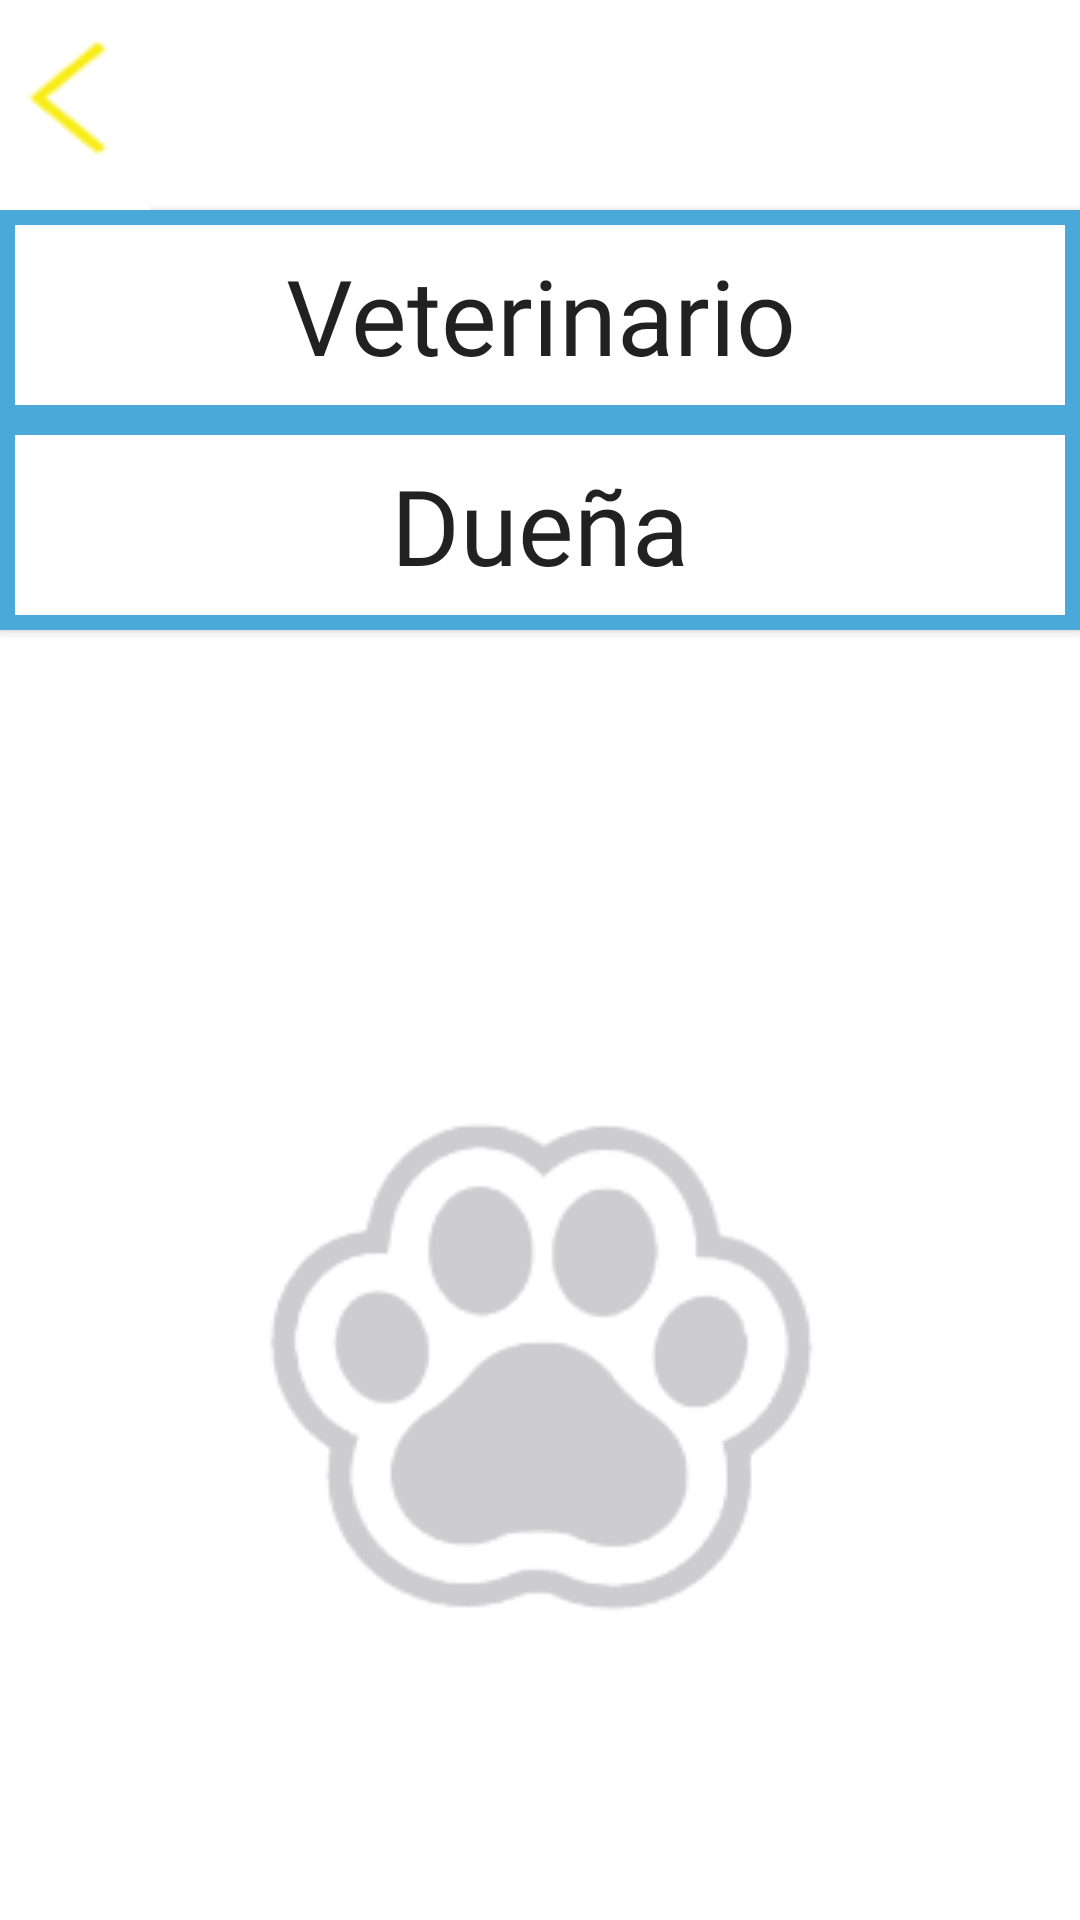

Reconstruct the res/layout file that produces this screen, plus the resources it refers to.
<!-- AndroidManifest.xml: application theme Theme.CuidaVet -->
<!-- res/layout/activity_emergencia.xml -->
<?xml version="1.0" encoding="utf-8"?>
<LinearLayout xmlns:android="http://schemas.android.com/apk/res/android"
    xmlns:app="http://schemas.android.com/apk/res-auto"
    xmlns:tools="http://schemas.android.com/tools"
    android:orientation="vertical"
    android:layout_width="match_parent"
    android:layout_height="match_parent"


    >

    <androidx.appcompat.widget.AppCompatButton
        android:id="@+id/btn_regresar"
        android:layout_width="50dp"
        android:layout_height="70dp"
        android:background="@drawable/regresar"
        />

    <androidx.appcompat.widget.AppCompatButton
        android:id="@+id/btn_contacto1"
        android:layout_width="match_parent"
        android:layout_height="70dp"
        android:text="Veterinario"
        android:background="@drawable/button_marco"
        android:fontFamily="@font/alataregular"
        android:textAllCaps="false"
        android:textSize="35dp"
        />
    <androidx.appcompat.widget.AppCompatButton
        android:id="@+id/btn_contacto2"
        android:layout_width="match_parent"
        android:layout_height="70dp"
        android:text="Dueña"
        android:background="@drawable/button_marco"
        android:fontFamily="@font/alataregular"
        android:textAllCaps="false"
        android:textSize="35dp"
        />

    <ImageView
        android:layout_width="200dp"
        android:layout_height="200dp"
        android:background="@drawable/logofondogrande"
        android:layout_gravity="center"
        android:layout_marginTop="140dp"
        />

    <androidx.appcompat.widget.AppCompatButton
        android:id="@+id/btn_agregar"
        android:layout_width="70dp"
        android:layout_height="70dp"
        android:background="@drawable/mas"
        android:layout_gravity="end"
        android:layout_marginTop="100dp"
        />


</LinearLayout>
<!-- resources referenced by this layout -->
<resources>
  <!-- drawable button_marco (drawable) -->
  <?xml version="1.0" encoding="utf-8"?>
  <selector xmlns:android="http://schemas.android.com/apk/res/android">
      <item>
          <shape android:shape="rectangle">
              <solid android:color="@color/white"/>
              <stroke
                  android:width="5dp"
                  android:color="@color/magenta"/>
          </shape>
      </item>
  </selector>
  <!-- drawable logofondogrande: png bitmap (drawable, 7599 bytes) -->
  <!-- drawable mas: png bitmap (drawable, 379 bytes) -->
  <!-- drawable regresar: png bitmap (drawable, 500 bytes) -->
  <style name="Theme.CuidaVet" parent="Theme.MaterialComponents.DayNight.DarkActionBar">
          
          <item name="colorPrimary">@color/purple_500</item>
          <item name="colorPrimaryVariant">@color/purple_700</item>
          <item name="colorOnPrimary">@color/white</item>
          
          <item name="colorSecondary">@color/teal_200</item>
          <item name="colorSecondaryVariant">@color/teal_700</item>
          <item name="colorOnSecondary">@color/black</item>
          
          <item name="android:statusBarColor" tools:targetApi="l">?attr/colorPrimaryVariant</item>
          
      </style>
  <color name="white">#FFFFFFFF</color>
  <color name="magenta">#4aa9d9</color>
  <color name="purple_500">#FF6200EE</color>
  <color name="purple_700">#FF3700B3</color>
  <color name="teal_200">#FF03DAC5</color>
  <color name="teal_700">#FF018786</color>
  <color name="black">#FF000000</color>
</resources>
